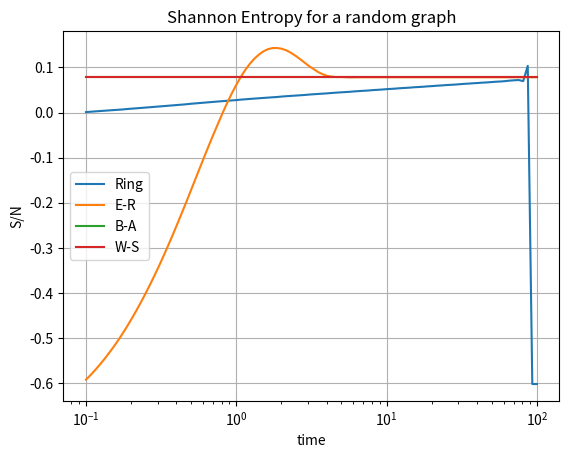

Recreate this plot in Python.
import matplotlib.pyplot as plt
import numpy as np
import random

#constants
N_dim = 50
time = np.logspace(-1,2,100)
time_f = time[1:]
time_f = np.append(time_f, 100)
delta_t= time - time_f
initial_distribution = np.zeros(N_dim)
initial_distribution[0] = 1

#adjacency matrix for a ring
Adjacency = np.zeros((N_dim, N_dim))
for i in range(N_dim):
    Adjacency[i, (i + 1) % N_dim] = 1
    Adjacency[(i + 1) % N_dim, i] = 1

for i in range(N_dim):
    sum = 0
    for j in range(N_dim):
        sum += Adjacency[i, j]
    for k in range(N_dim):
        Adjacency[i, k] /= sum
# laplacian 
Laplacian_ring = np.identity(N_dim) - Adjacency

# e-r adjacency matrix
def er_adjacency_matrix(n, p):
    adjacency = np.zeros((n, n))
    for i in range(n):
        for j in range(i + 1, n):
            if random.random() < p:
                adjacency[i,j] = 1
                adjacency[j,i] = 1
    return adjacency
Adjacency_er = er_adjacency_matrix(N_dim, 0.8)
for i in range(N_dim):
    sum = 0
    for j in range(N_dim):
        sum += Adjacency_er[i, j]
    for k in range(N_dim):
        Adjacency_er[i, k] /= sum
# laplacian 
Laplacian_er = np.identity(N_dim) - Adjacency_er
#adjacency matrix for a B-A
def ba_adjacency_matrix(n,m):
    adjacency = np.zeros((n,n))
    for i in range(m + 1):
        for j in range(i + 1, m + 1):
            adjacency[i, j] = 1
            adjacency[j, i] = 1
    degrees = np.sum(adjacency, axis=1)
    for new_node in range(m + 1, n):
        targets = set()
        while len(targets) < m:
            # Choose target node based on preferential attachment
            potential_target = np.random.choice(range(new_node), p=degrees[:new_node]/np.sum(degrees[:new_node]))
            targets.add(potential_target)
        # Connect new node to targets
        for target in targets:
            adjacency[new_node, target] = 1
            adjacency[target, new_node] = 1
            degrees[new_node] += 1
            degrees[target] += 1
    return adjacency
Adjacency_ba = ba_adjacency_matrix(N_dim, 5)
for i in range(N_dim):
    sum = 0
    for j in range(N_dim):
        sum += Adjacency_ba[i, j]
    for k in range(N_dim):
        Adjacency_ba[i, k] /= sum
# laplacian 
Laplacian_ba = np.identity(N_dim) - Adjacency_ba
def ws_adjacency_matrix(n, k, p):
    adjacency= np.zeros((n, n))
    # Step 1: Create a regular ring lattice
    for i in range(n):
        for j in range(1, k // 2 + 1):
            # Connect each node to k/2 neighbors on each side (mod n for wrap-around)
            adjacency[i, (i + j) % n] = 1
            adjacency[(i + j) % n, i] = 1
            adjacency[i, (i - j) % n] = 1
            adjacency[(i - j) % n, i] = 1

    # Step 2: Rewire edges with probability p
    for i in range(n):
        for j in range(1, k // 2 + 1):
            if np.random.rand() < p:
                # Remove original connection
                adjacency[i, (i + j) % n] = 0
                adjacency[(i + j) % n, i] = 0
                # Add new edge to a randomly chosen node
                while True:
                    new_connection = np.random.randint(0, n)
                    # Ensure no self-loops or duplicate edges
                    if new_connection != i and adjacency[i, new_connection] == 0:
                        adjacency[i, new_connection] = 1
                        adjacency[new_connection, i] = 1
                        break
    return adjacency
Adjacency_ws = ws_adjacency_matrix(N_dim, 6, 0.2)
for i in range(N_dim):
    sum = 0
    for j in range(N_dim):
        sum += Adjacency_ws[i, j]
    for k in range(N_dim):
        Adjacency_ws[i, k] /= sum
# laplacian 
Laplacian_ws = np.identity(N_dim) - Adjacency_ws

#entropy
def Shannon_entropy(laplacian):
    distribution = initial_distribution
    entropy = np.zeros_like(time)
    for i in range(len(time)):
        distribution += delta_t[i] * (laplacian @ distribution)
        distribution[N_dim-1] = 1- np.sum(distribution[:N_dim-1])
        for d in distribution:
            if(d>0.001):
                entropy[i] -= d*np.log(d)   
    return entropy

#plot
y_1 = Shannon_entropy(Laplacian_ring)
y_2 = Shannon_entropy(Laplacian_er)
y_3 = Shannon_entropy(Laplacian_ba)
y_4 = Shannon_entropy(Laplacian_ws)

plt.plot(time, y_1/N_dim, label='Ring')
plt.plot(time, y_2/N_dim, label='E-R')
plt.plot(time, y_3/N_dim, label='B-A')
plt.plot(time, y_4/N_dim, label='W-S')
plt.xlabel('time')
plt.ylabel('S/N')
plt.title('Shannon Entropy for a random graph')
plt.xscale('log')
#plt.ylim((-0.15 , 1.15))
plt.grid()
plt.legend()
plt.show()